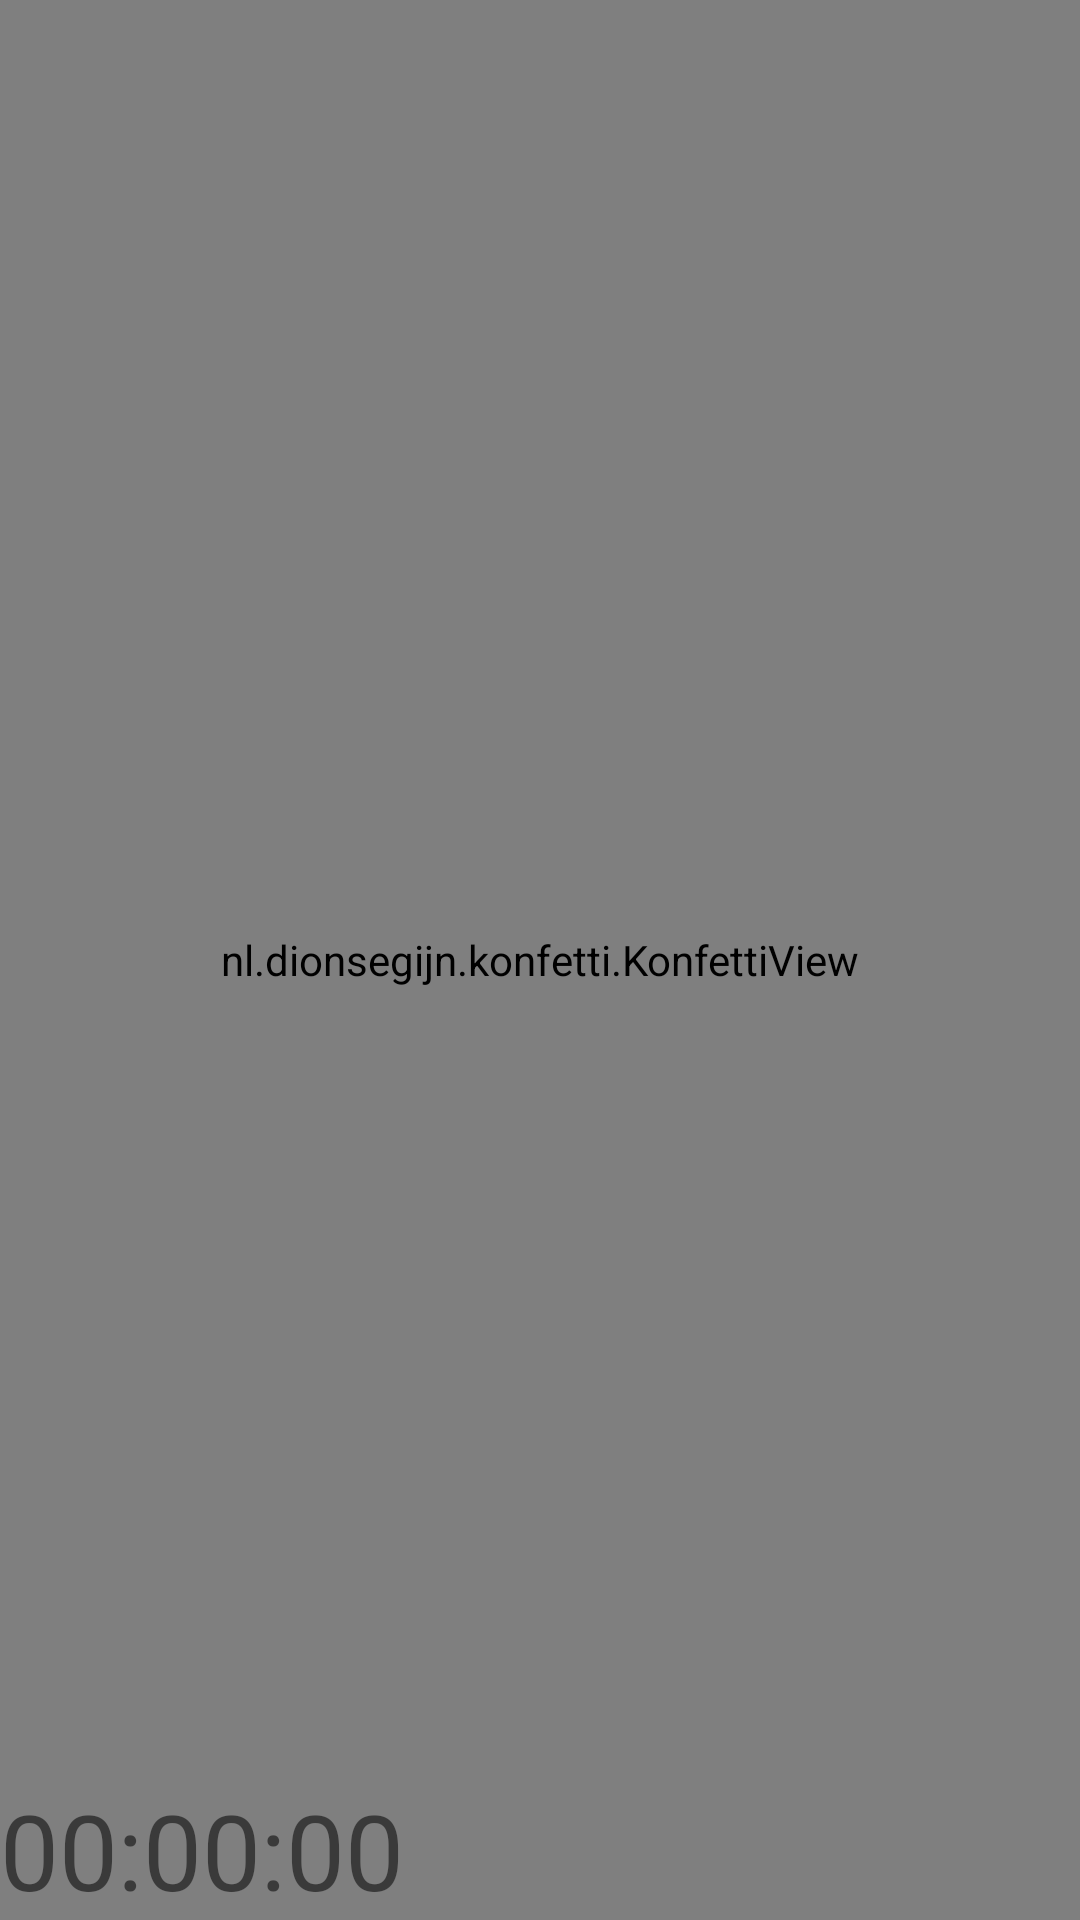

The Android layout XML behind this screen, and the referenced resources:
<!-- AndroidManifest.xml: application theme Theme.MotoHunt -->
<!-- res/layout/timer.xml -->
<RelativeLayout xmlns:android="http://schemas.android.com/apk/res/android"
    xmlns:app="http://schemas.android.com/apk/res-auto"
    android:layout_width="match_parent"
    android:layout_height="match_parent"
    android:fitsSystemWindows="false">

    <nl.dionsegijn.konfetti.KonfettiView
        android:id="@+id/viewKonfetti"
        android:layout_width="match_parent"
        android:layout_height="match_parent"
        android:focusedByDefault="true" />

    <TextView
        android:id="@+id/timer_view"
        android:layout_width="match_parent"
        android:layout_height="match_parent"
        android:layout_centerHorizontal="true"
        android:gravity="bottom"
        android:text="00:00:00"
        android:textSize="35sp" />

</RelativeLayout>
<!-- resources referenced by this layout -->
<resources>
  <style name="Theme.MotoHunt" parent="Theme.MaterialComponents.DayNight.NoActionBar">
          
          <item name="colorPrimary">@color/motoBlue</item>
          <item name="colorPrimaryVariant">@color/blue</item>
          <item name="colorOnPrimary">@color/white</item>
          
          <item name="colorSecondary">@color/teal_200</item>
          <item name="colorSecondaryVariant">@color/teal_700</item>
          <item name="colorOnSecondary">@color/black</item>
          
          <item name="windowActionBar">false</item>
          <item name="windowNoTitle">true</item>
          <item name="android:windowTranslucentNavigation">true</item>
          <item name="android:windowFullscreen">true</item>
      </style>
  <color name="motoBlue">#005DAA</color>
  <color name="blue">#3B4FBF</color>
  <color name="white">#FFFFFFFF</color>
  <color name="teal_200">#FF03DAC5</color>
  <color name="teal_700">#FF018786</color>
  <color name="black">#FF000000</color>
</resources>
